Photos from the image-classification dataset "dataset-augmented" in the GitHub repository niklasxiao/DataLabTrash. Its 7 classes are: biological waste, cardboard, glass, metal, paper, plastic, trash.

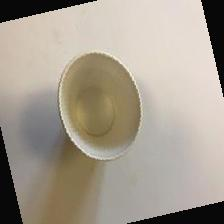
Label: trash

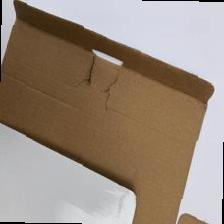
Label: cardboard

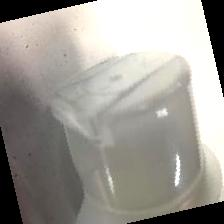
Label: plastic

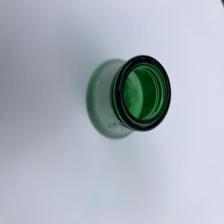
Label: glass

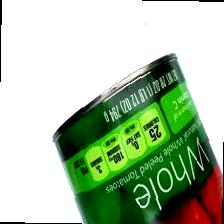
Label: metal

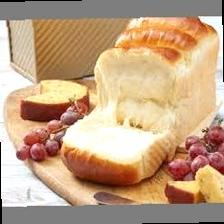
Label: biological waste
